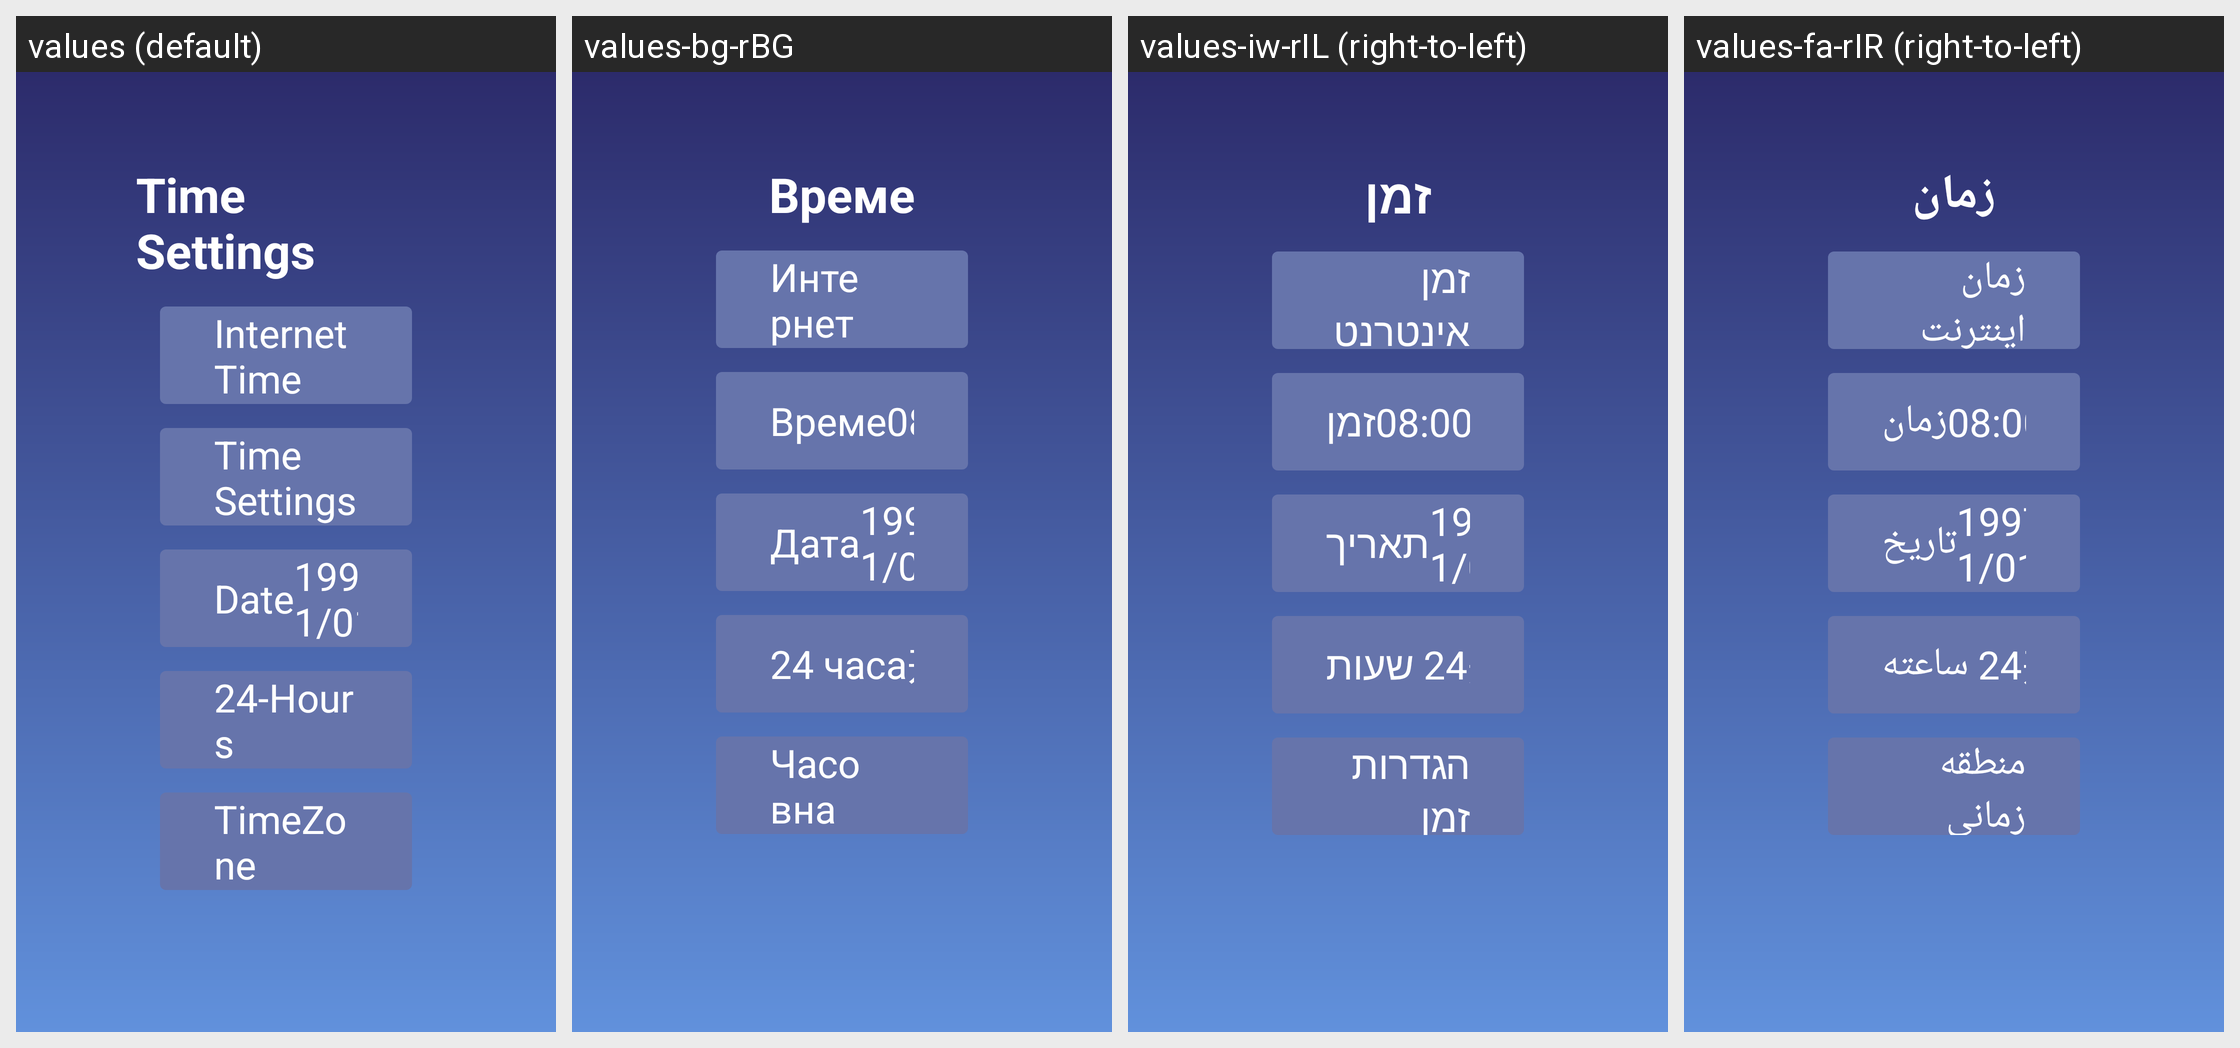

Strings drawn on this Android screen and how each of the app's shown locales translates them:
Android screen res/layout/activity_time.xml rendered under 4 locales, left to right: values (default), values-bg-rBG, values-iw-rIL (right-to-left), values-fa-rIR (right-to-left). Device: Nexus 5 (rendered at 1080×1920; each locale shown at half size, 540×960, under a caption strip naming it); theme Theme.TwdGameSetting.
Other locales in the repository, not shown: values-ar-rSA, values-cs-rCZ, values-da-rDK, values-de-rDE, values-el-rGR, values-en-rUS, values-es-rES, values-fi-rFI, values-fil-rPH, values-fr-rFR, values-hi-rIN, values-hr-rHR, values-hu-rHU, values-in-rID, values-it-rIT, values-ja-rJP, values-ko-rKR, values-lt-rLT, values-lv-rLV, values-ms-rMY, values-nb-rNO, values-nl-rNL, values-pl-rPL, values-pt-rPT, values-ro-rRO, values-ru-rRU, values-sk-rSK, values-sl-rSI, values-sv-rSE, values-th-rTH, values-tr-rTR, values-uk-rUA, values-vi-rVN, values-zh-rCN.
Strings drawn on this screen, with the default value and each locale's value (text and hints the layout hard-codes, and strings that could not be matched under every locale, appear in the picture but are not listed):

time_time_title
  values: Time Settings
  values-bg-rBG: Време
  values-iw-rIL: זמן
  values-fa-rIR: زمان

time_useNetTime
  values: Internet Time
  values-bg-rBG: Интернет Време
  values-iw-rIL: זמן אינטרנט
  values-fa-rIR: زمان اینترنت

time_date_title
  values: Date
  values-bg-rBG: Дата
  values-iw-rIL: תאריך
  values-fa-rIR: تاریخ

time_24Hours_title
  values: 24-Hours
  values-bg-rBG: 24 часа
  values-iw-rIL: 24 שעות
  values-fa-rIR: 24 ساعته

time_timeZone_title
  values: TimeZone
  values-bg-rBG: Часовна зона
  values-iw-rIL: הגדרות זמן
  values-fa-rIR: منطقه زمانی
